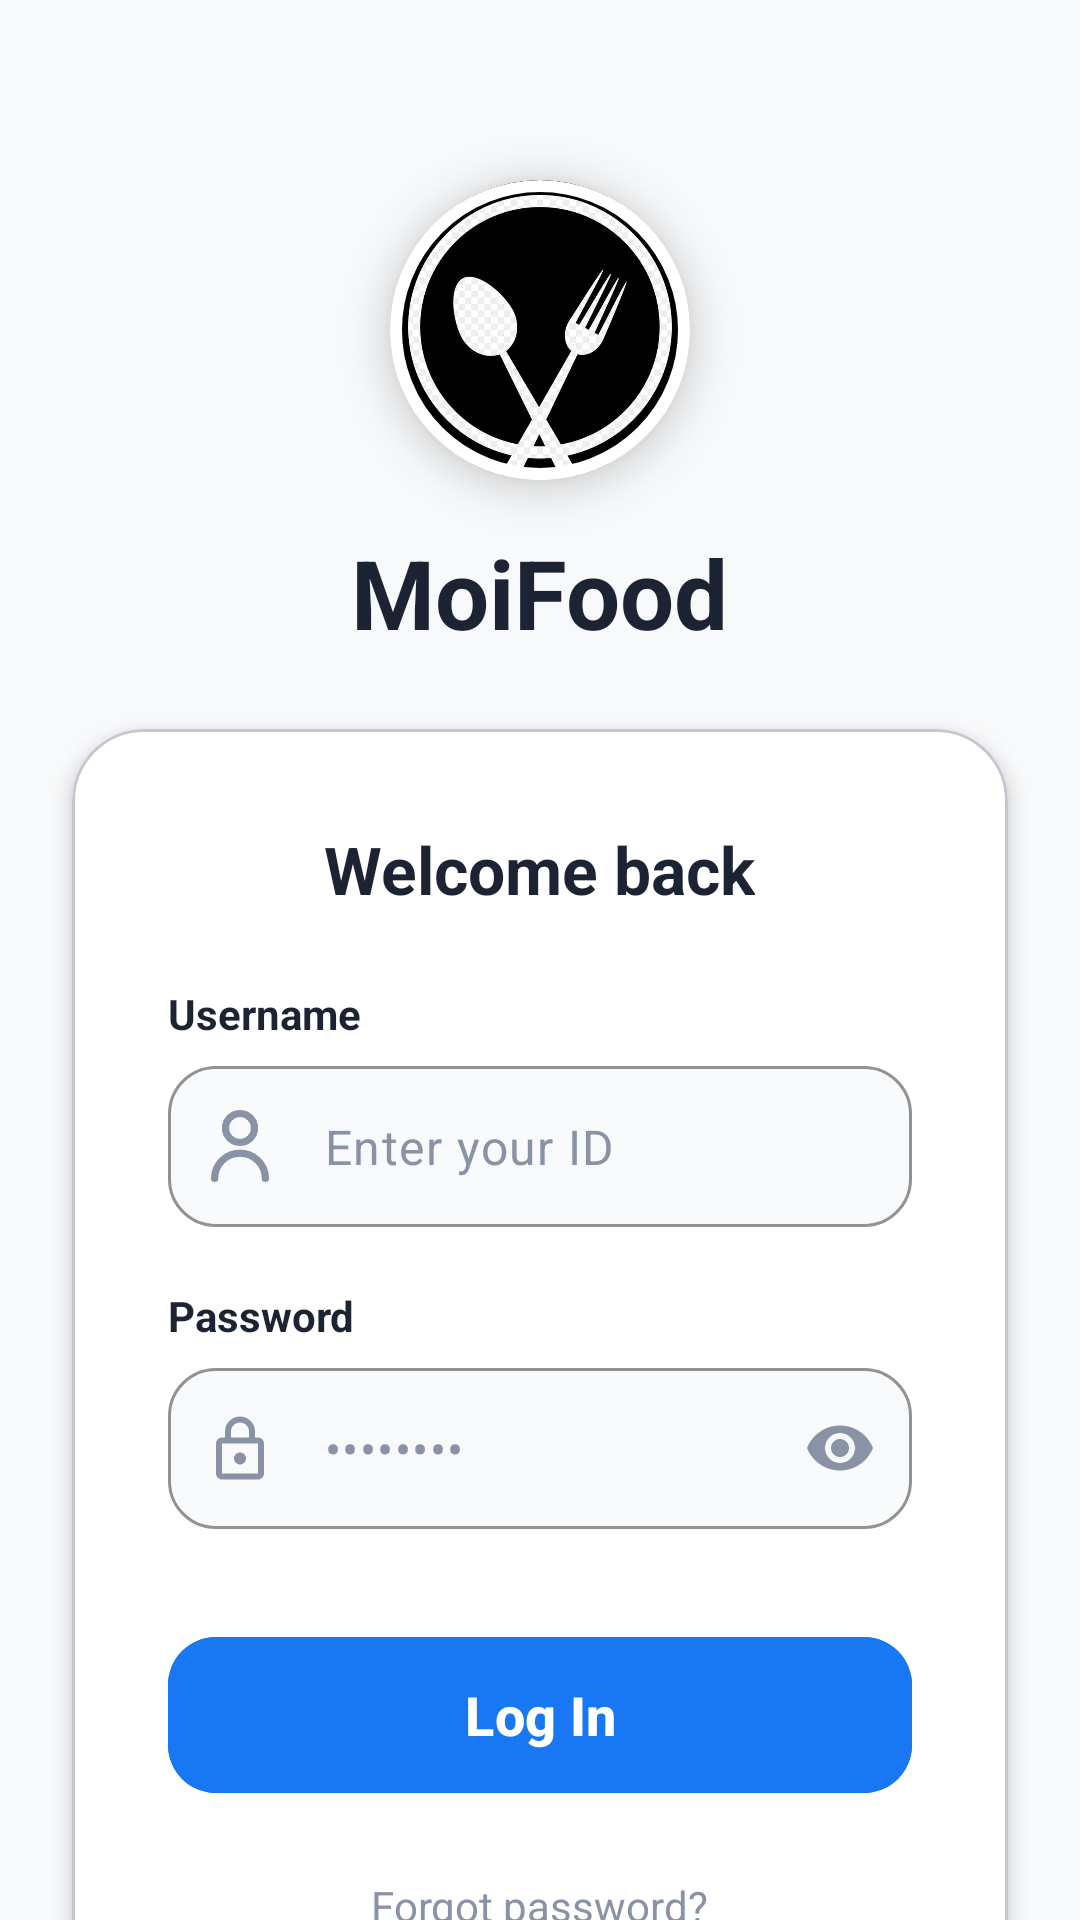

Here is an Android app screen rendered from its layout file. Give the layout XML and the strings, colors and styles it references.
<!-- AndroidManifest.xml: application theme Theme.QlQuanAn -->
<!-- res/layout/activity_login.xml -->
<?xml version="1.0" encoding="utf-8"?>
<androidx.constraintlayout.widget.ConstraintLayout xmlns:android="http://schemas.android.com/apk/res/android"
    xmlns:app="http://schemas.android.com/apk/res-auto"
    xmlns:tools="http://schemas.android.com/tools"
    android:layout_width="match_parent"
    android:layout_height="match_parent"
    android:background="@color/bg_screen"
    tools:context=".LoginActivity">

    <com.google.android.material.card.MaterialCardView
        android:id="@+id/cardLogo"
        android:layout_width="100dp"
        android:layout_height="100dp"
        android:layout_marginTop="60dp"
        app:cardCornerRadius="50dp"
        app:cardElevation="8dp"
        app:strokeColor="@android:color/white"
        app:strokeWidth="4dp"
        app:layout_constraintEnd_toEndOf="parent"
        app:layout_constraintStart_toStartOf="parent"
        app:layout_constraintTop_toTopOf="parent">

        <ImageView
            android:id="@+id/imgLogo"
            android:layout_width="match_parent"
            android:layout_height="match_parent"
            android:scaleType="fitCenter"
            android:src="@drawable/logo2" />
    </com.google.android.material.card.MaterialCardView>

    <TextView
        android:id="@+id/tvBrand"
        android:layout_width="wrap_content"
        android:layout_height="wrap_content"
        android:layout_marginTop="16dp"
        android:text="MoiFood"
        android:textColor="@color/text_primary"
        android:textSize="32sp"
        android:textStyle="bold"
        app:layout_constraintEnd_toEndOf="parent"
        app:layout_constraintStart_toStartOf="parent"
        app:layout_constraintTop_toBottomOf="@id/cardLogo" />

    <com.google.android.material.card.MaterialCardView
        android:id="@+id/cardForm"
        android:layout_width="match_parent"
        android:layout_height="wrap_content"
        android:layout_marginHorizontal="24dp"
        android:layout_marginTop="24dp"
        app:cardBackgroundColor="@android:color/white"
        app:cardCornerRadius="24dp"
        app:cardElevation="4dp"
        app:layout_constraintEnd_toEndOf="parent"
        app:layout_constraintStart_toStartOf="parent"
        app:layout_constraintTop_toBottomOf="@id/tvBrand">

        <LinearLayout
            android:layout_width="match_parent"
            android:layout_height="wrap_content"
            android:orientation="vertical"
            android:padding="32dp">

            <TextView
                android:layout_width="wrap_content"
                android:layout_height="wrap_content"
                android:layout_gravity="center_horizontal"
                android:layout_marginBottom="24dp"
                android:text="Welcome back"
                android:textColor="@color/text_primary"
                android:textSize="22sp"
                android:textStyle="bold" />

            <TextView
                android:layout_width="wrap_content"
                android:layout_height="wrap_content"
                android:layout_marginBottom="8dp"
                android:text="Username"
                android:textColor="@color/text_primary"
                android:textStyle="bold" />

            <com.google.android.material.textfield.TextInputLayout
                android:layout_width="match_parent"
                android:layout_height="wrap_content"
                android:layout_marginBottom="20dp"
                app:boxBackgroundColor="@color/input_bg"
                app:boxCornerRadiusBottomEnd="16dp"
                app:boxCornerRadiusBottomStart="16dp"
                app:boxCornerRadiusTopEnd="16dp"
                app:boxCornerRadiusTopStart="16dp"
                app:boxStrokeColor="@color/input_stroke"
                app:hintEnabled="false"
                app:startIconDrawable="@drawable/account_icon"
                app:startIconTint="@color/text_secondary">

                <com.google.android.material.textfield.TextInputEditText
                    android:id="@+id/edtUsername"
                    android:layout_width="match_parent"
                    android:layout_height="wrap_content"
                    android:hint="Enter your ID"
                    android:inputType="textNoSuggestions"
                    android:paddingVertical="16dp"
                    android:textColorHint="@color/text_secondary" />
            </com.google.android.material.textfield.TextInputLayout>

            <TextView
                android:layout_width="wrap_content"
                android:layout_height="wrap_content"
                android:layout_marginBottom="8dp"
                android:text="Password"
                android:textColor="@color/text_primary"
                android:textStyle="bold" />

            <com.google.android.material.textfield.TextInputLayout
                android:layout_width="match_parent"
                android:layout_height="wrap_content"
                android:layout_marginBottom="32dp"
                app:boxBackgroundColor="@color/input_bg"
                app:boxCornerRadiusBottomEnd="16dp"
                app:boxCornerRadiusBottomStart="16dp"
                app:boxCornerRadiusTopEnd="16dp"
                app:boxCornerRadiusTopStart="16dp"
                app:boxStrokeColor="@color/input_stroke"
                app:endIconMode="password_toggle"
                app:endIconTint="@color/text_secondary"
                app:hintEnabled="false"
                app:startIconDrawable="@drawable/lock_icon"
                app:startIconTint="@color/text_secondary">

                <com.google.android.material.textfield.TextInputEditText
                    android:id="@+id/edtPassword"
                    android:layout_width="match_parent"
                    android:layout_height="wrap_content"
                    android:hint="••••••••"
                    android:inputType="textPassword"
                    android:paddingVertical="16dp"
                    android:textColorHint="@color/text_secondary" />
            </com.google.android.material.textfield.TextInputLayout>

            <com.google.android.material.button.MaterialButton
                android:id="@+id/btnLogin"
                android:layout_width="match_parent"
                android:layout_height="60dp"
                android:layout_marginBottom="24dp"
                android:backgroundTint="@color/primary_blue"
                android:text="Log In"
                android:textAllCaps="false"
                android:textSize="18sp"
                android:textStyle="bold"
                app:cornerRadius="16dp" />

            <TextView
                android:id="@+id/tvForgotPassword"
                android:layout_width="wrap_content"
                android:layout_height="wrap_content"
                android:layout_gravity="center_horizontal"
                android:text="Forgot password?"
                android:textColor="@color/text_secondary"
                android:textSize="14sp" />

        </LinearLayout>
    </com.google.android.material.card.MaterialCardView>

</androidx.constraintlayout.widget.ConstraintLayout>
<!-- resources referenced by this layout -->
<resources>
  <color name="bg_screen">#F8F9FA</color>
  <color name="input_bg">#F8FAFC</color>
  <color name="input_stroke">#E2E8F0</color>
  <color name="primary_blue">#1877F2</color>
  <color name="text_primary">#1C2434</color>
  <color name="text_secondary">#8A92A6</color>
  <!-- drawable account_icon (drawable) -->
  <vector xmlns:android="http://schemas.android.com/apk/res/android" android:height="24dp" android:viewportHeight="50" android:viewportWidth="40" android:width="19.2dp">
        
      <path android:fillColor="#00000000" android:pathData="M2.5,47.5C2.5,37.835 10.335,30 20,30C29.665,30 37.5,37.835 37.5,47.5M30,12.5C30,18.023 25.523,22.5 20,22.5C14.477,22.5 10,18.023 10,12.5C10,6.977 14.477,2.5 20,2.5C25.523,2.5 30,6.977 30,12.5Z" android:strokeColor="#000000" android:strokeLineCap="round" android:strokeLineJoin="round" android:strokeWidth="5"/>
      
  </vector>
  <!-- drawable lock_icon (drawable) -->
  <vector xmlns:android="http://schemas.android.com/apk/res/android"
      android:width="24dp"
      android:height="24dp"
      android:viewportWidth="24"
      android:viewportHeight="24">
    <path
        android:pathData="M18,8.5H17V6.5C17,3.74 14.76,1.5 12,1.5C9.24,1.5 7,3.74 7,6.5V8.5H6C4.9,8.5 4,9.4 4,10.5V20.5C4,21.6 4.9,22.5 6,22.5H18C19.1,22.5 20,21.6 20,20.5V10.5C20,9.4 19.1,8.5 18,8.5ZM9,6.5C9,4.84 10.34,3.5 12,3.5C13.66,3.5 15,4.84 15,6.5V8.5H9V6.5ZM18,20.5H6V10.5H18V20.5ZM12,17.5C13.1,17.5 14,16.6 14,15.5C14,14.4 13.1,13.5 12,13.5C10.9,13.5 10,14.4 10,15.5C10,16.6 10.9,17.5 12,17.5Z"
        android:fillColor="#000000"/>
  </vector>
  <!-- drawable logo2: jpg bitmap (drawable, 52772 bytes) -->
  <style name="Theme.QlQuanAn" parent="Base.Theme.QlQuanAn" />
  <style name="Base.Theme.QlQuanAn" parent="Theme.Material3.DayNight.NoActionBar">
          
          
      </style>
</resources>
